Dataset: data (GitHub, dark-capricornus/Brain-tumor-detection-using-cnn). Classes: no tumor, tumor.

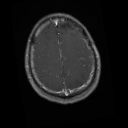
Label: tumor

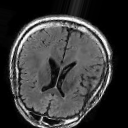
Label: no tumor

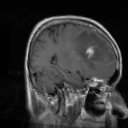
Label: tumor

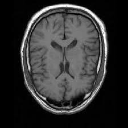
Label: no tumor

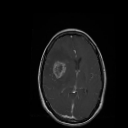
Label: tumor

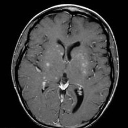
Label: no tumor
